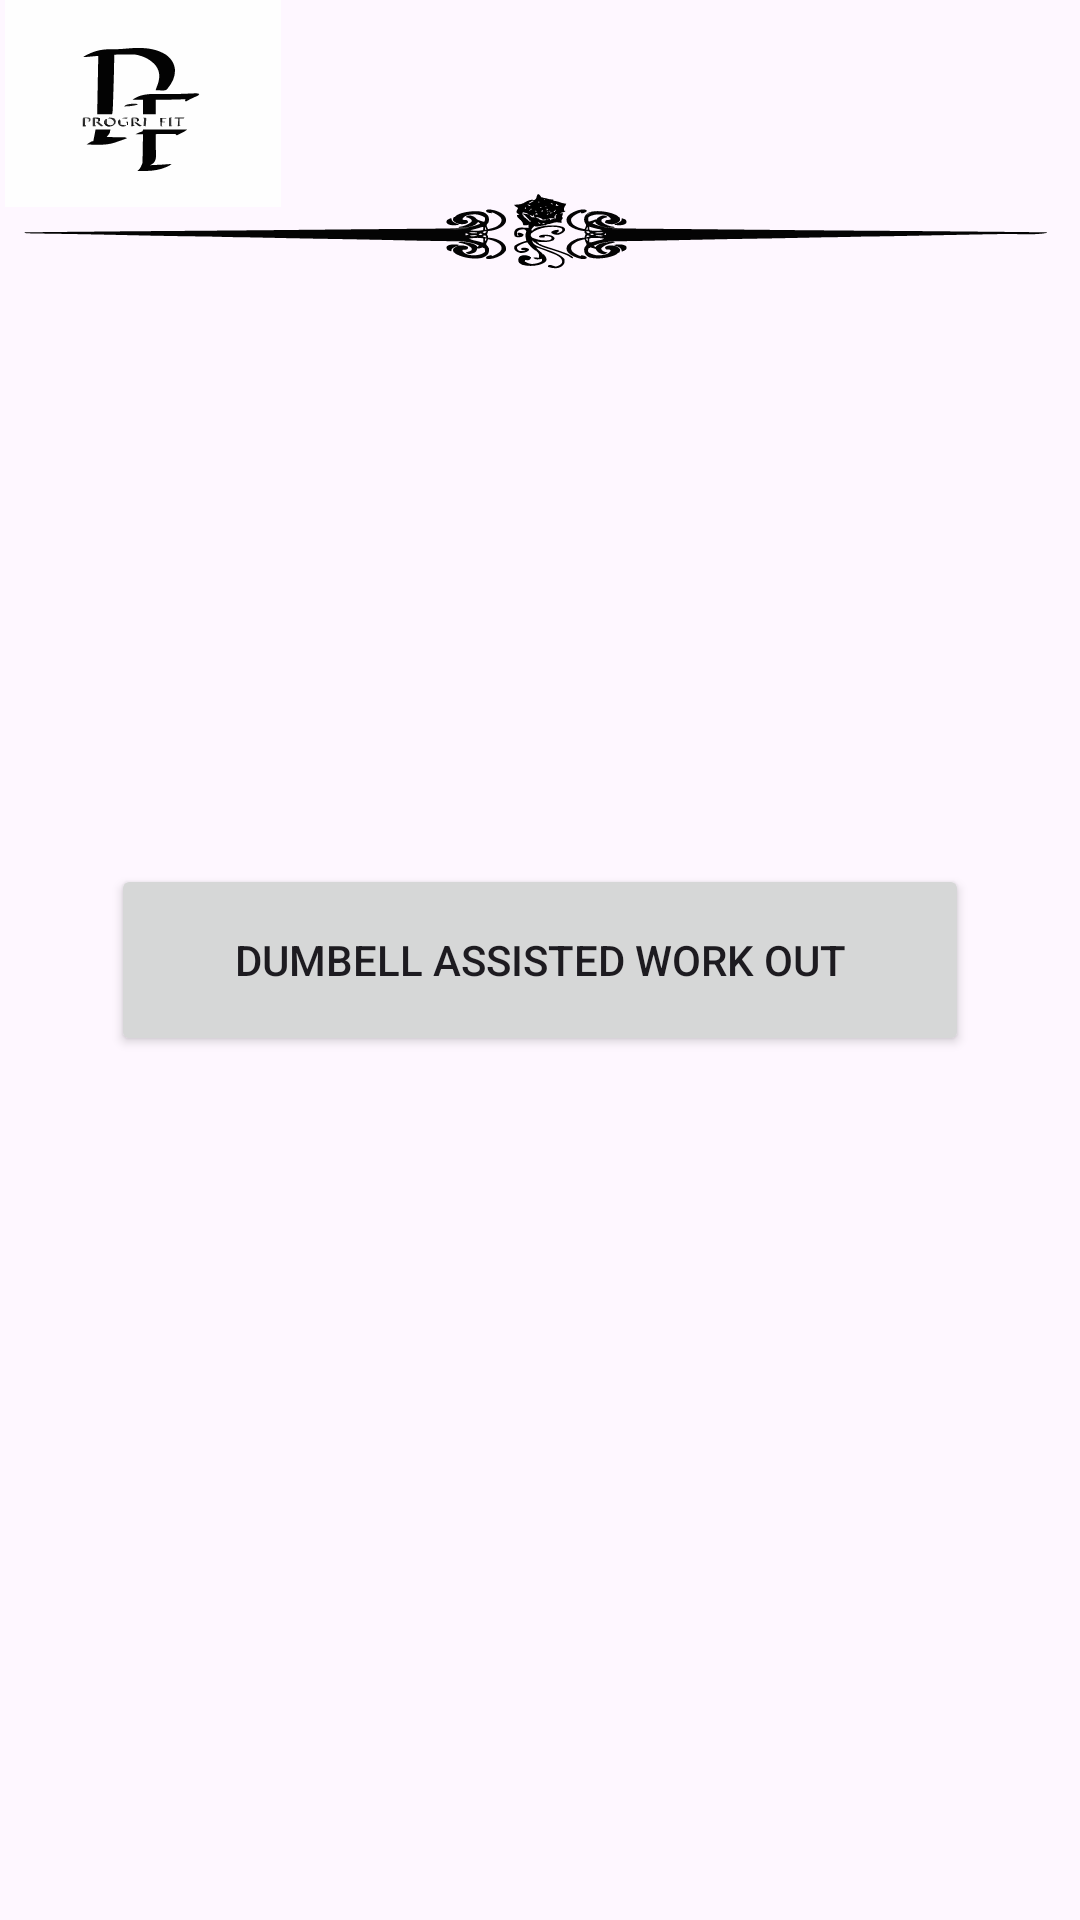

Layout XML and referenced resources for this Android screen:
<!-- AndroidManifest.xml: application theme Theme.Progrifit -->
<!-- res/layout/activity_muscle_page.xml -->
<?xml version="1.0" encoding="utf-8"?>
<androidx.constraintlayout.widget.ConstraintLayout
        xmlns:android="http://schemas.android.com/apk/res/android"
        xmlns:tools="http://schemas.android.com/tools"
        xmlns:app="http://schemas.android.com/apk/res-auto"
        android:id="@+id/main"
        android:layout_width="match_parent"
        android:layout_height="match_parent"
        tools:context=".Muscle_page">

    <ImageView
            android:id="@+id/imageview"
            android:layout_width="92dp"
            android:layout_height="69dp"
            android:background="@drawable/black_white_elegant_monogram_initial_name_logo"
            app:layout_constraintBottom_toBottomOf="parent"
            app:layout_constraintTop_toTopOf="parent"
            app:layout_constraintEnd_toEndOf="parent"
            app:layout_constraintStart_toStartOf="parent"
            app:layout_constraintHorizontal_bias="0.006"
            app:layout_constraintVertical_bias="0.0"/>
    <ImageView
            android:id="@+id/image_view"
            android:layout_width="355dp"
            android:layout_height="37dp"
            android:background="@drawable/to"
            app:layout_constraintBottom_toBottomOf="parent"
            app:layout_constraintTop_toTopOf="parent"
            app:layout_constraintEnd_toEndOf="parent"
            app:layout_constraintStart_toStartOf="parent"
            app:layout_constraintVertical_bias="0.099"/>

    <Button
            android:id="@+id/dumbell_btn"
            android:layout_width="286dp"
            android:layout_height="64dp"
            android:text="Dumbell assisted work out"
            app:layout_constraintEnd_toEndOf="parent"
            app:layout_constraintStart_toStartOf="parent"
            app:layout_constraintBottom_toBottomOf="parent"
            app:layout_constraintTop_toTopOf="parent"/>

</androidx.constraintlayout.widget.ConstraintLayout>
<!-- resources referenced by this layout -->
<resources>
  <!-- drawable black_white_elegant_monogram_initial_name_logo: vector/xml drawable (drawable, 14047 chars, omitted) -->
  <!-- drawable to: vector/xml drawable (drawable, 29814 chars, omitted) -->
  <style name="Theme.Progrifit" parent="Base.Theme.Progrifit" />
  <style name="Base.Theme.Progrifit" parent="Theme.Material3.DayNight.NoActionBar">
          
          
      </style>
</resources>
